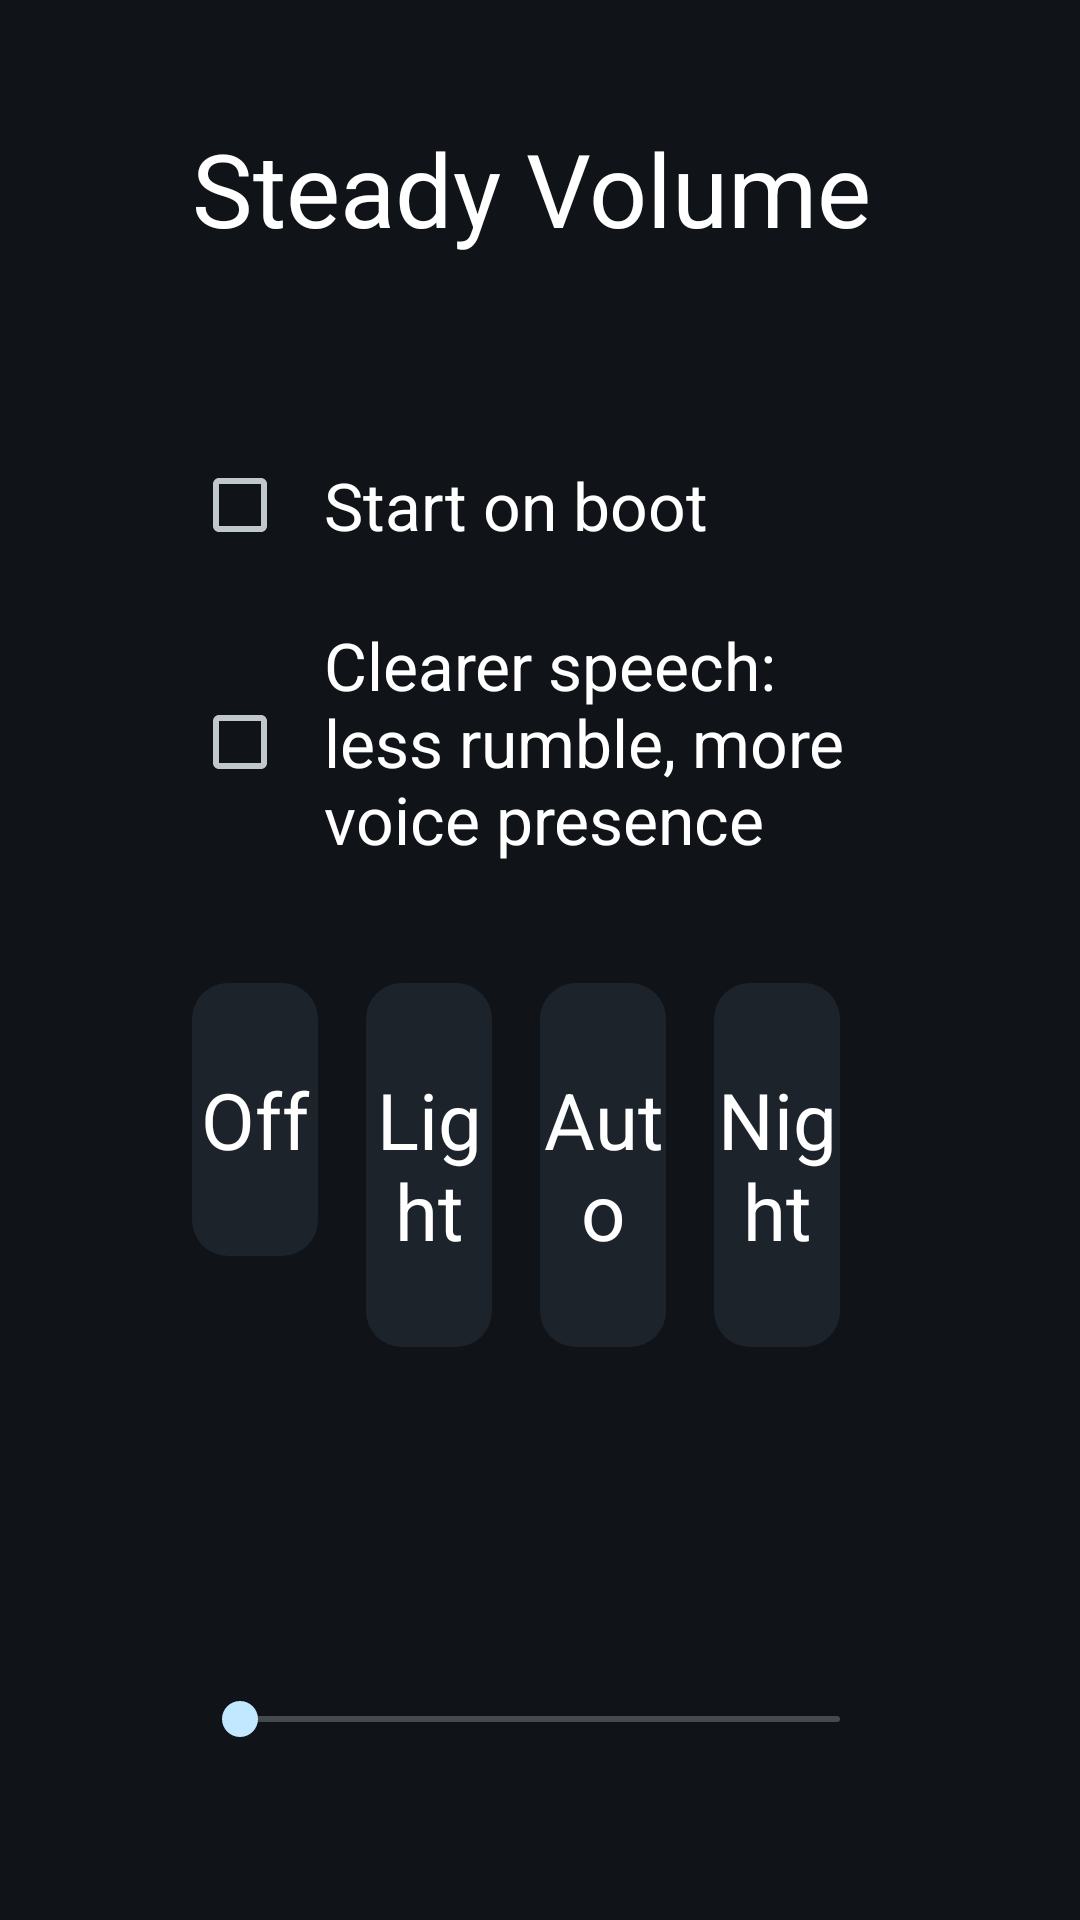

Reconstruct the res/layout file that produces this screen, plus the resources it refers to.
<!-- AndroidManifest.xml: application theme AppTheme -->
<!-- res/layout/activity_main.xml -->
<?xml version="1.0" encoding="utf-8"?>
<LinearLayout xmlns:android="http://schemas.android.com/apk/res/android"
    android:layout_width="match_parent"
    android:layout_height="match_parent"
    android:orientation="vertical"
    android:paddingStart="64dp"
    android:paddingEnd="64dp"
    android:paddingTop="40dp">

    <TextView
        android:layout_width="wrap_content"
        android:layout_height="wrap_content"
        android:text="@string/app_name"
        android:textSize="34sp"
        android:textColor="@color/text" />

    <TextView
        android:id="@+id/status"
        android:layout_width="wrap_content"
        android:layout_height="wrap_content"
        android:layout_marginTop="4dp"
        android:textSize="18sp"
        android:textColor="@color/text_dim" />

    
    <CheckBox
        android:id="@+id/boot"
        android:layout_width="match_parent"
        android:layout_height="wrap_content"
        android:layout_marginTop="28dp"
        android:padding="12dp"
        android:background="@drawable/row"
        android:focusable="true"
        android:saveEnabled="false"
        android:text="@string/start_on_boot"
        android:textSize="22sp"
        android:textColor="@color/text" />

    <CheckBox
        android:id="@+id/speech"
        android:layout_width="match_parent"
        android:layout_height="wrap_content"
        android:padding="12dp"
        android:background="@drawable/row"
        android:focusable="true"
        android:saveEnabled="false"
        android:text="@string/speech"
        android:textSize="22sp"
        android:textColor="@color/text" />

    <LinearLayout
        android:id="@+id/tiles"
        android:layout_width="match_parent"
        android:layout_height="wrap_content"
        android:layout_marginTop="28dp"
        android:orientation="horizontal">

        <TextView
            android:id="@+id/tile_off"
            style="@style/Tile"
            android:text="@string/preset_off" />

        <TextView
            android:id="@+id/tile_light"
            style="@style/Tile"
            android:text="@string/preset_light" />

        <TextView
            android:id="@+id/tile_auto"
            style="@style/Tile"
            android:text="@string/preset_auto" />

        <TextView
            android:id="@+id/tile_night"
            style="@style/Tile"
            android:text="@string/preset_night" />
    </LinearLayout>

    <TextView
        android:id="@+id/tile_hint"
        android:layout_width="wrap_content"
        android:layout_height="wrap_content"
        android:layout_marginTop="8dp"
        android:textSize="16sp"
        android:textColor="@color/text_dim" />

    <TextView
        android:id="@+id/boost_label"
        android:layout_width="wrap_content"
        android:layout_height="wrap_content"
        android:layout_marginTop="32dp"
        android:textSize="22sp"
        android:textColor="@color/text" />

    <SeekBar
        android:id="@+id/boost"
        android:layout_width="match_parent"
        android:layout_height="wrap_content"
        android:layout_marginTop="4dp"
        android:padding="20dp"
        android:background="@drawable/row"
        android:focusable="true" />
</LinearLayout>
<!-- resources referenced by this layout -->
<resources>
  <color name="text">#FFFFFF</color>
  <color name="text_dim">#9AA4AE</color>
  <!-- drawable row (drawable) -->
  <?xml version="1.0" encoding="utf-8"?>
  <selector xmlns:android="http://schemas.android.com/apk/res/android">
      <item android:state_focused="true">
          <shape android:shape="rectangle">
              <solid android:color="@color/tile" />
              <stroke android:width="4dp" android:color="@color/focus" />
              <corners android:radius="12dp" />
          </shape>
      </item>
      <item>
          <shape android:shape="rectangle">
              <solid android:color="@android:color/transparent" />
              <corners android:radius="12dp" />
          </shape>
      </item>
  </selector>
  <string name="app_name">Steady Volume</string>
  <string name="preset_auto">Auto</string>
  <string name="preset_light">Light</string>
  <string name="preset_night">Night</string>
  <string name="preset_off">Off</string>
  <string name="speech">Clearer speech: less rumble, more voice presence</string>
  <string name="start_on_boot">Start on boot</string>
  <style name="Tile">
          <item name="android:layout_width">0dp</item>
          <item name="android:layout_height">wrap_content</item>
          <item name="android:layout_weight">1</item>
          <item name="android:layout_marginEnd">16dp</item>
          <item name="android:paddingTop">28dp</item>
          <item name="android:paddingBottom">28dp</item>
          <item name="android:gravity">center</item>
          <item name="android:textSize">26sp</item>
          <item name="android:textColor">@color/text</item>
          <item name="android:background">@drawable/tile</item>
          <item name="android:focusable">true</item>
          <item name="android:clickable">true</item>
      </style>
  <style name="AppTheme" parent="@android:style/Theme.DeviceDefault.NoActionBar">
          <item name="android:windowBackground">@color/bg</item>
      </style>
  <color name="tile">#1C232B</color>
  <color name="focus">#FFFFFF</color>
  <!-- drawable tile (drawable) -->
  <?xml version="1.0" encoding="utf-8"?>
  <selector xmlns:android="http://schemas.android.com/apk/res/android">
      <item android:state_focused="true" android:state_selected="true">
          <shape android:shape="rectangle">
              <solid android:color="@color/tile_selected" />
              <stroke android:width="4dp" android:color="@color/focus" />
              <corners android:radius="12dp" />
          </shape>
      </item>
      <item android:state_focused="true">
          <shape android:shape="rectangle">
              <solid android:color="@color/tile" />
              <stroke android:width="4dp" android:color="@color/focus" />
              <corners android:radius="12dp" />
          </shape>
      </item>
      <item android:state_selected="true">
          <shape android:shape="rectangle">
              <solid android:color="@color/tile_selected" />
              <corners android:radius="12dp" />
          </shape>
      </item>
      <item>
          <shape android:shape="rectangle">
              <solid android:color="@color/tile" />
              <corners android:radius="12dp" />
          </shape>
      </item>
  </selector>
  <color name="bg">#101418</color>
  <color name="tile_selected">#1E5AA8</color>
</resources>
